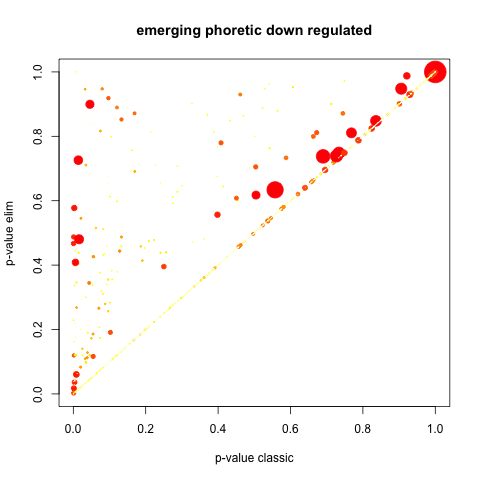

Values plotted in this chart, from the file beside it:
GO.ID, Term, Annotated, Significant, Expected, Rank in classicFisher, classicFisher, classicKS, elimKS
GO:0009887, animal organ morphogenesis, 80, 32, 18.69, 1, 0.00054, 0.00067, 0.00067
GO:0043149, stress fiber assembly, 9, 5, 2.1, 81, 0.03697, 0.00068, 0.00068
GO:0007165, signal transduction, 439, 124, 102.6, 15, 0.00488, 0.00084, 0.00256
GO:0006874, cellular calcium ion homeostasis, 15, 9, 3.5, 6, 0.00247, 0.00330, 0.00330
GO:0015698, inorganic anion transport, 7, 3, 1.64, 482, 0.2101, 0.00353, 0.00353
